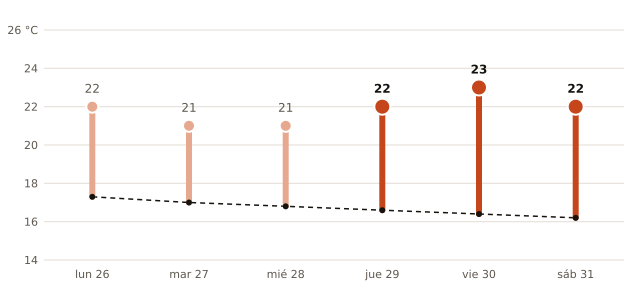

Values plotted in this chart, from the file beside it:
fecha, máxima_prevista_C, máxima_normal_1991_2020_C
2026-10-26, 22, 17.3
2026-10-27, 21, 17.0
2026-10-28, 21, 16.8
2026-10-29, 22, 16.6
2026-10-30, 23, 16.4
2026-10-31, 22, 16.2
